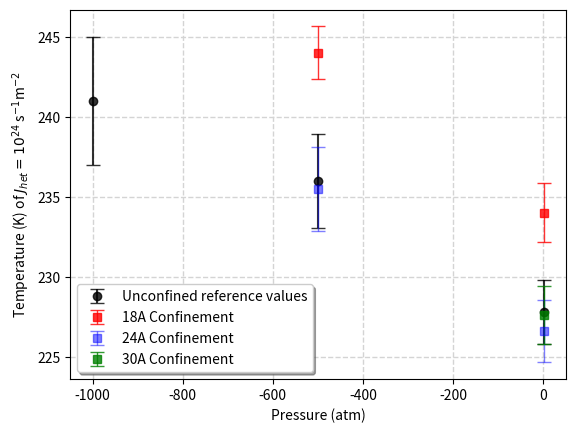

Reproduce this figure in Python.
import numpy as np
import matplotlib.pyplot as plt
from scipy.optimize import curve_fit




#Data
unconfined = [[1,-500,-1000],[227.8, 236, 241],[4/2, 5.9/2, 8/2]]
sixlayer = [[1, -500],[234, 244],[3.7/2, 3.3/2]]
eightlayer = [[1, -500],[226.6, 235.5],[3.9/2, 5.27/2]]
tenlayer = [1, 227.6, 3.6/2]



# best fit of data
def linear(x,a,b):
	return a*x+b

popt_un, pcov_un = curve_fit(linear, unconfined[0], unconfined[1], sigma=unconfined[2])
popt_8, pcov_8 = curve_fit(linear, eightlayer[0], eightlayer[1], sigma=eightlayer[2])


un_fit = []
for p in [1,-500]:
	un_fit.append(popt_un[0]*p+popt_un[1])
	
eight_fit = []
for p in [1,-500]:
	eight_fit.append(popt_8[0]*p+popt_8[1])





a = plt.subplot(111)

#plt.plot([1,-500], un_fit, 'k--') 
#plt.plot([1,-500], eight_fit, 'b--') 
plt.errorbar(unconfined[0], unconfined[1], yerr=unconfined[2], fmt='ko', alpha=0.8, capsize=5.0, label='Unconfined reference values')
plt.errorbar(sixlayer[0], sixlayer[1], yerr=sixlayer[2], fmt='rs', alpha=0.8, linewidth=1.0, capsize=5.0, label='18A Confinement')
plt.errorbar(eightlayer[0], eightlayer[1], yerr=eightlayer[2], fmt='bs', alpha=0.5, linewidth=1.0, capsize=5.0, label='24A Confinement')
plt.errorbar(tenlayer[0], tenlayer[1], yerr=tenlayer[2], fmt='gs', alpha=0.8,linewidth=1.0, capsize=5.0, label='30A Confinement')


#plt.xlim(0, 0.2)
#plt.ylim(0, 8)
plt.xlabel(r'Pressure (atm)')
plt.ylabel(r'Temperature (K) of $J_{het}=10^{24}$ s$^{-1}$m$^{-2}$')

#plt.legend(loc='upper left', bbox_to_anchor=(0.5, 1.05), ncol=1, fancybox=True, shadow=True)
plt.grid(color='#d4d4d4', linestyle='--', linewidth=1)
plt.legend(loc='lower left', ncol=1, fancybox=True, shadow=True)

plt.savefig('confinement_slopes.png', dpi=1000)



